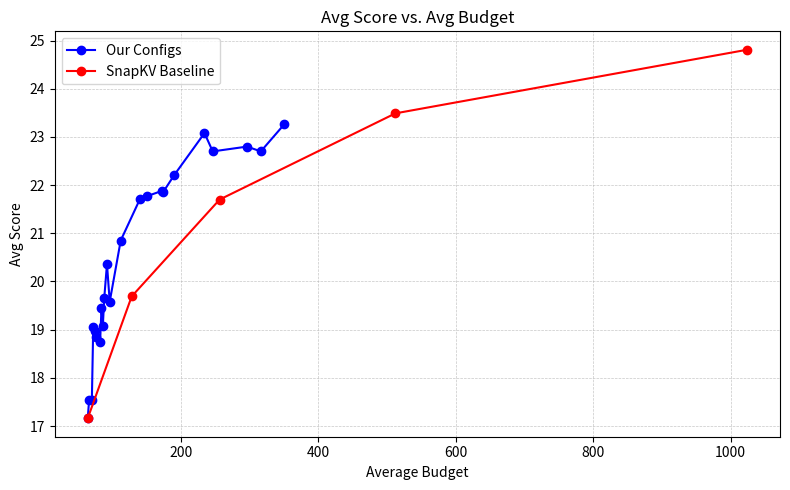

This chart was generated by the following Python code: (Note: this script raises an exception after producing the figure.)
#!/usr/bin/env python3
"""
Generate a comparison plot of SnapKV baseline scores vs. our top configurations.

- X axis: Average Budget
- Y axis: Avg Score
- Red line/markers: SnapKV baseline
- Blue line/markers: Our configurations (from top_configs.md)
"""

import matplotlib.pyplot as plt

# Our configurations (Avg Budget, Avg Score)
our_budgets = [
    64, 66, 70, 72, 74, 76, 82, 84, 86, 88,
    92, 96, 112, 140, 150, 172, 174, 190,
    234, 246, 296, 316, 350
]
our_scores = [
    17.16, 17.54, 17.54, 19.06, 18.97, 18.84, 18.74, 19.44,
    19.08, 19.65, 20.36, 19.58, 20.85, 21.71, 21.77,
    21.88, 21.86, 22.21, 23.08, 22.70, 22.80, 22.70, 23.26
]

# SnapKV baseline (Avg Budget, Avg Score)
baseline_budgets = [64, 128, 256, 512, 1024]
baseline_scores = [17.16, 19.69, 21.70, 23.49, 24.81]

plt.figure(figsize=(8, 5))
# Plot our configs
plt.plot(our_budgets, our_scores, marker='o', color='blue', label='Our Configs')
# Plot baseline
plt.plot(baseline_budgets, baseline_scores, marker='o', color='red', label='SnapKV Baseline')

plt.title('Avg Score vs. Avg Budget')
plt.xlabel('Average Budget')
plt.ylabel('Avg Score')
plt.grid(True, which='both', linestyle='--', linewidth=0.5, alpha=0.7)
plt.legend()
plt.tight_layout()

# Save the figure
output_path = '/home/snap_nas/sravanth/LLM/Token_Eviction/Dynamic_Methods/PyramidKV/NAS_Assets/plot_configs.png'
plt.savefig(output_path, dpi=300)
print(f'Plot saved to {output_path}')
